Run: headless pygame with SDL's dummy video driver; simulated clock (each Clock.tick advances the game by its frame time, no real sleeping); random seed 0; keys injected as events and as key.get_pressed() state; no mouse input.
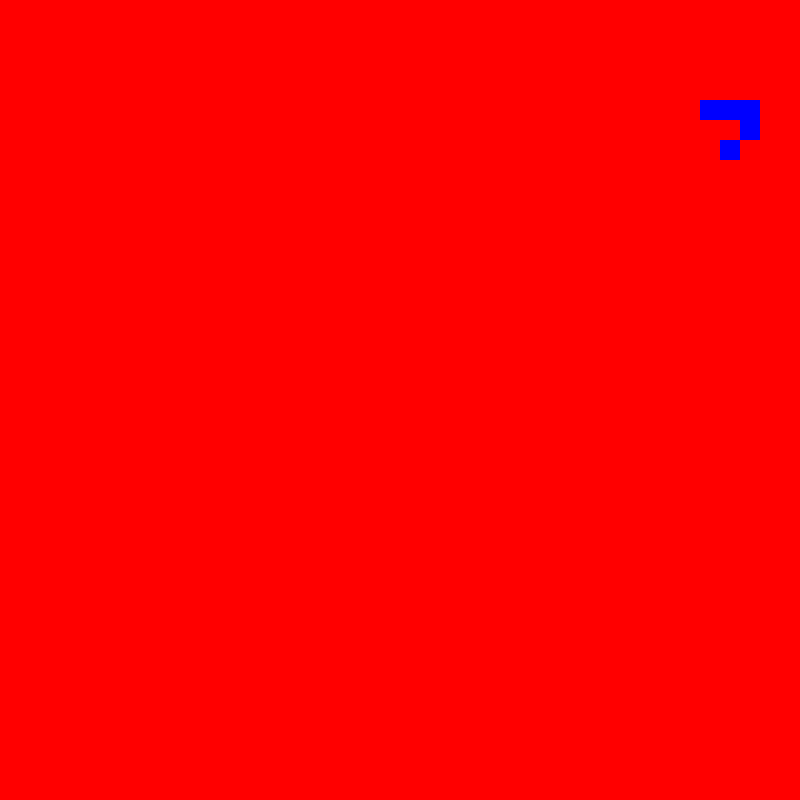
Frame 1 of 4 · flips 1–60 · no input
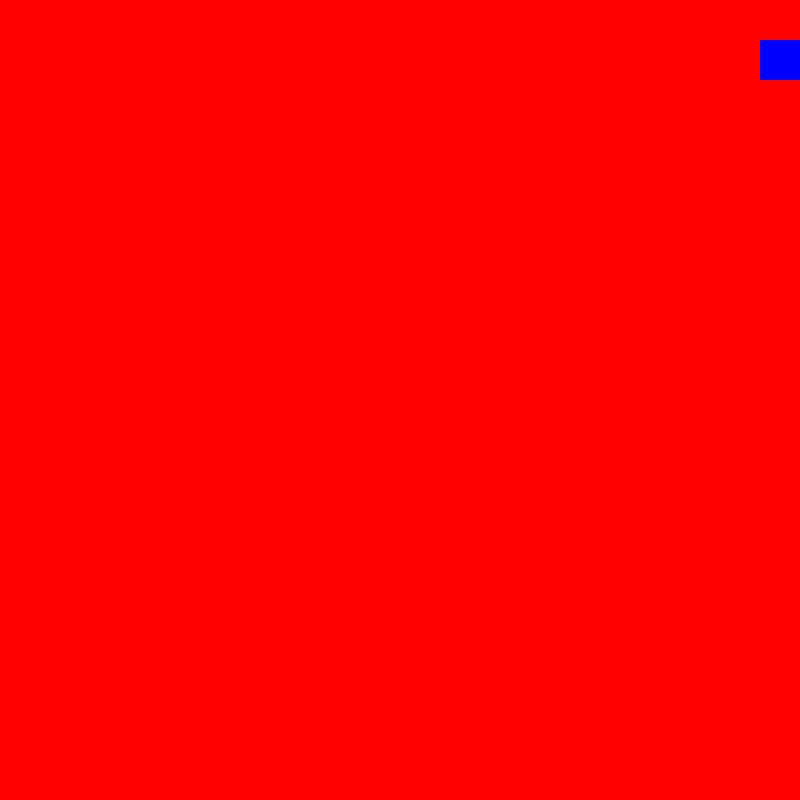
Frame 2 of 4 · flips 61–180 · tapped SPACE, RETURN · held RIGHT (→), D
Frame 3 of 4 · flips 181–300 · held DOWN (↓), S · screen unchanged from frame 2, image omitted
Frame 4 of 4 · flips 301–420 · held LEFT (←), A, UP (↑), W · screen unchanged from frame 3, image omitted

The pygame program that drew these frames:

import pygame
import random
import math
import time

screenScale = 8
width = int(100 * screenScale)
height = width
pygame.init()
pygame.mixer.init()
pygame.font.init()
screen = pygame.display.set_mode((width,height))
clock = pygame.time.Clock()
RED = (255,0,0)
BLUE = (0,0,255)
GREEN = (0,255,0)
BACKGROUND = (5, 5, 5)
COLORLIST = [RED, BLUE]
done = False

class Square:
    
    def __init__(self,i,j,w):
        self.x = i * w
        self.y = j * w
        self.i = i
        self.j = j
        self.w = w
        self.color = RED
        self.n = 0

        
    def draw(self):
        pygame.draw.rect(screen,self.color,(self.x,self.y,self.w,self.w))
        

class Board:
    
    def __init__(self):
        
        self.sizeSquare = 20
        self.squares = []
        for x in range(width//self.sizeSquare):
            self.squares.append([])
            for y in range(height//self.sizeSquare):
                self.squares[x].append(Square(x, y, self.sizeSquare))
                
    
    def checkSquare(self,x,y):
        dirs = [[-1,-1,],[-1,0,],[-1,1],[0,-1],[0,1],[1,-1],[1,0],[1,1]]
        i = 0
        j = 0
        self.squares[x][y].n = 0
        for side in dirs:
            i = x + side[0]
            j = y + side[1]
            if (i < 0 or i >= width//self.sizeSquare) or (j < 0 or j >= height//self.sizeSquare):
                continue
            if self.squares[i][j].color == BLUE:
                self.squares[x][y].n += 1
                                
    def calcNextDoor(self):
        for x in range(len(self.squares[0])):
            for y in range(len(self.squares)):
                self.checkSquare(x,y)
                
    def updateColor(self):
        for row in self.squares:
            for square in row:
                if square.color == BLUE and (square.n == 3 or square.n == 2):
                    square.color = BLUE
                elif square.color == RED and square.n == 3:
                    square.color = BLUE
                else:
                    square.color = RED
                
    def update(self):
        self.calcNextDoor()
        self.updateColor()
                
    def draw(self):
        for x in self.squares:
            for y in x:
                y.draw()
        
board = Board()

offset = 20
board.squares[0+offset][0+offset].color = BLUE
board.squares[1+offset][0+offset].color = BLUE
board.squares[2+offset][0+offset].color = BLUE
board.squares[2+offset][1+offset].color = BLUE
board.squares[1+offset][2+offset].color = BLUE
# board.squares[21][20].color = BLUE
# board.squares[31][21].color = BLUE


while not done:
    
    for event in pygame.event.get():
        if event.type == pygame.QUIT:
            done = True
            
    board.update()
    board.draw()

 
    pygame.display.flip()
    clock.tick(60)
    screen.fill(BACKGROUND)
    time.sleep(.5)
#=============================================================
pygame.display.quit()
pygame.quit()    
